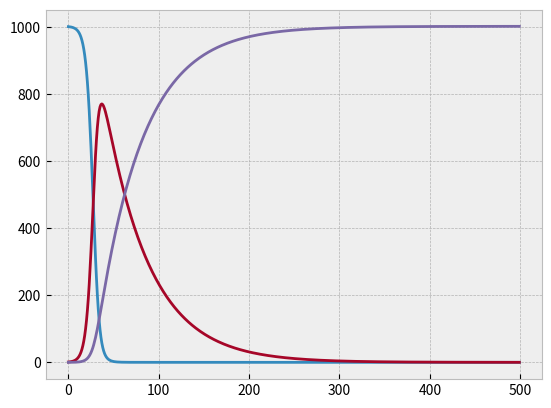

Write the Python code that produced this figure.
import matplotlib.pyplot as plt
plt.style.use('bmh')

susceptible = 1000
infected = 1
recovered = 0
s_vals = []
i_vals = []
r_vals = []
t = []
for num in range(500):
    t.append(num)

def copy(num):
    copy = 0
    copy += num
    return copy

for num in range(len(t)):
    s_vals.append(susceptible)
    i_vals.append(infected)
    r_vals.append(recovered)
    s = copy(susceptible)
    i = copy(infected)
    r = copy(recovered)
    susceptible += -0.0003 * i * s
    infected += (0.0003 * s * i) - (0.02 * i)
    recovered += 0.02 * i

plt.plot(t, s_vals, label='S')
plt.plot(t, i_vals, label='I')
plt.plot(t, r_vals, label='R')
plt.savefig('sir_model.png')